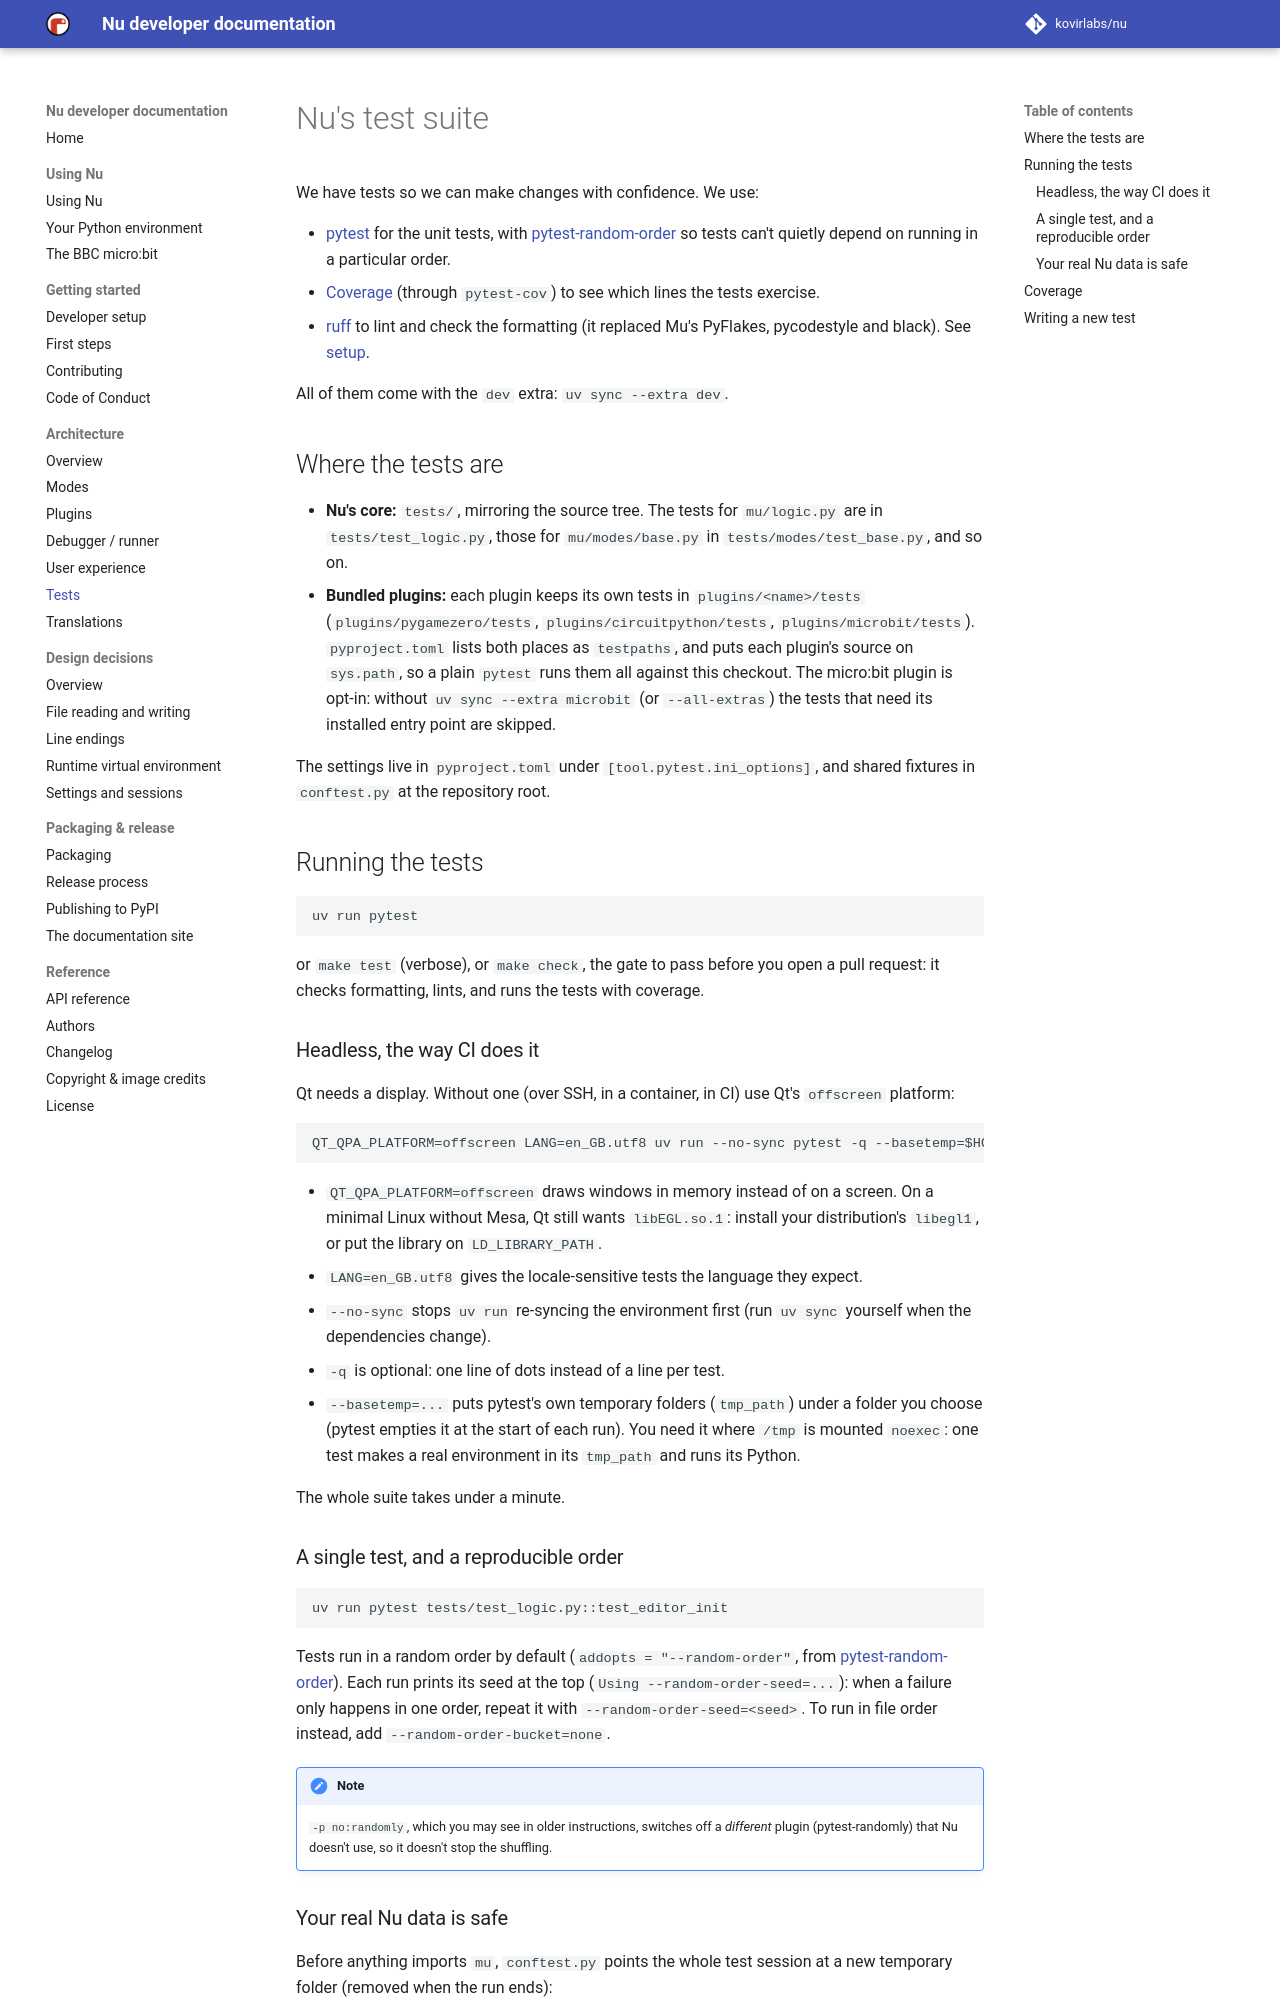

repository: kovirlabs/nu · page: tests/index.html · generator: mkdocs

# Nu's test suite

We have tests so we can make changes with confidence. We use:

* [pytest](https://docs.pytest.org/) for the unit tests, with
  [pytest-random-order](https://pypi.org/project/pytest-random-order/) so
  tests can't quietly depend on running in a particular order.
* [Coverage](https://coverage.readthedocs.io/) (through `pytest-cov`) to see
  which lines the tests exercise.
* [ruff](https://docs.astral.sh/ruff/) to lint and check the formatting (it
  replaced Mu's PyFlakes, pycodestyle and black). See [setup](setup.md#linting-and-formatting).

All of them come with the `dev` extra: `uv sync --extra dev`.

## Where the tests are

* **Nu's core:** `tests/`, mirroring the source tree. The tests for
  `mu/logic.py` are in `tests/test_logic.py`, those for `mu/modes/base.py` in
  `tests/modes/test_base.py`, and so on.
* **Bundled plugins:** each plugin keeps its own tests in
  `plugins/<name>/tests` (`plugins/pygamezero/tests`,
  `plugins/circuitpython/tests`, `plugins/microbit/tests`). `pyproject.toml`
  lists both places as `testpaths`, and puts each plugin's source on
  `sys.path`, so a plain `pytest` runs them all against this checkout.
  The micro:bit plugin is opt-in: without `uv sync --extra microbit` (or
  `--all-extras`) the tests that need its installed entry point are skipped.

The settings live in `pyproject.toml` under `[tool.pytest.ini_options]`, and
shared fixtures in `conftest.py` at the repository root.

## Running the tests

```
uv run pytest
```

or `make test` (verbose), or `make check`, the gate to pass before you open a
pull request: it checks formatting, lints, and runs the tests with coverage.

### Headless, the way CI does it

Qt needs a display. Without one (over SSH, in a container, in CI) use Qt's
`offscreen` platform:

```
QT_QPA_PLATFORM=offscreen LANG=en_GB.utf8 uv run --no-sync pytest -q --basetemp=$HOME/.cache/nu-pytest/bt
```

* `QT_QPA_PLATFORM=offscreen` draws windows in memory instead of on a screen.
  On a minimal Linux without Mesa, Qt still wants `libEGL.so.1`: install your
  distribution's `libegl1`, or put the library on `LD_LIBRARY_PATH`.
* `LANG=en_GB.utf8` gives the locale-sensitive tests the language they
  expect.
* `--no-sync` stops `uv run` re-syncing the environment first (run `uv sync`
  yourself when the dependencies change).
* `-q` is optional: one line of dots instead of a line per test.
* `--basetemp=...` puts pytest's own temporary folders (`tmp_path`) under a
  folder you choose (pytest empties it at the start of each run). You need it
  where `/tmp` is mounted `noexec`: one test makes a real environment in its
  `tmp_path` and runs its Python.

The whole suite takes under a minute.

### A single test, and a reproducible order

```
uv run pytest tests/test_logic.py::test_editor_init
```

Tests run in a random order by default (`addopts = "--random-order"`, from
[pytest-random-order](https://pypi.org/project/pytest-random-order/)). Each
run prints its seed at the top (`Using --random-order-seed=...`): when a
failure only happens in one order, repeat it with `--random-order-seed=<seed>`.
To run in file order instead, add `--random-order-bucket=none`.

!!! note
    `-p no:randomly`, which you may see in older instructions, switches off a
    *different* plugin (pytest-randomly) that Nu doesn't use, so it doesn't
    stop the shuffling.
